3-way image classification set "dataset_visual_split" from GitHub (selintoker/GeoGuesserAI); label vocabulary: Istanbul, nyc, Tokyo.

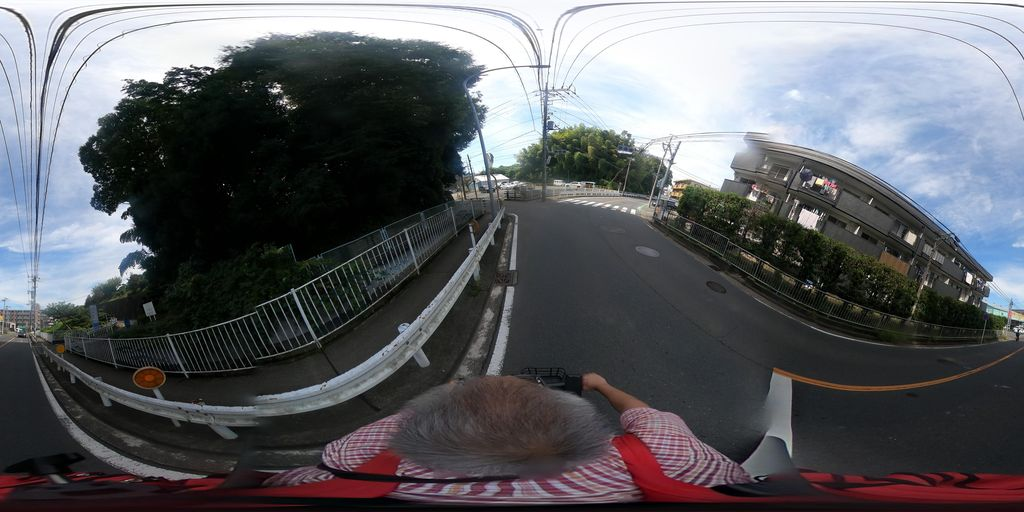
Label: Tokyo

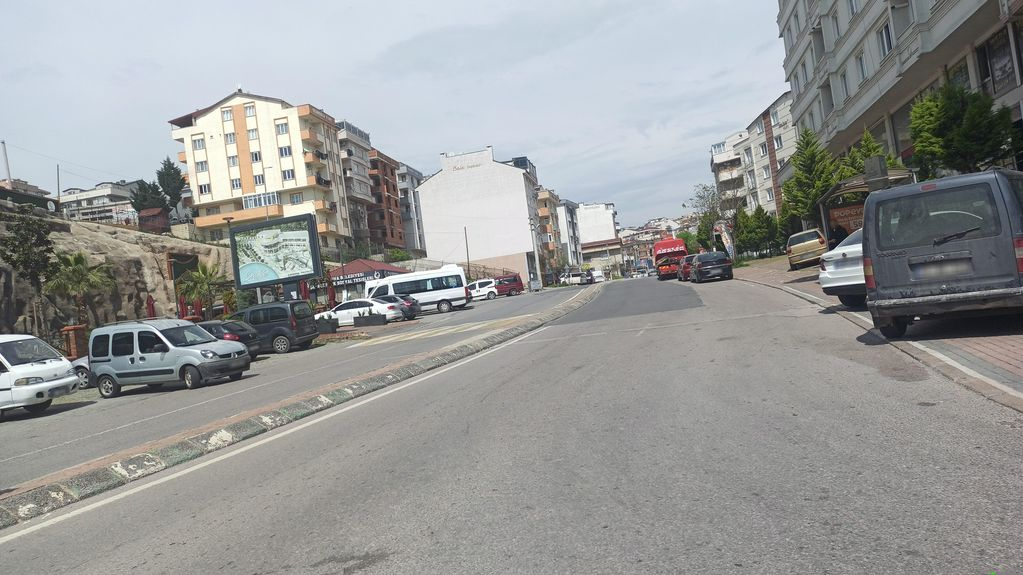
Label: Istanbul

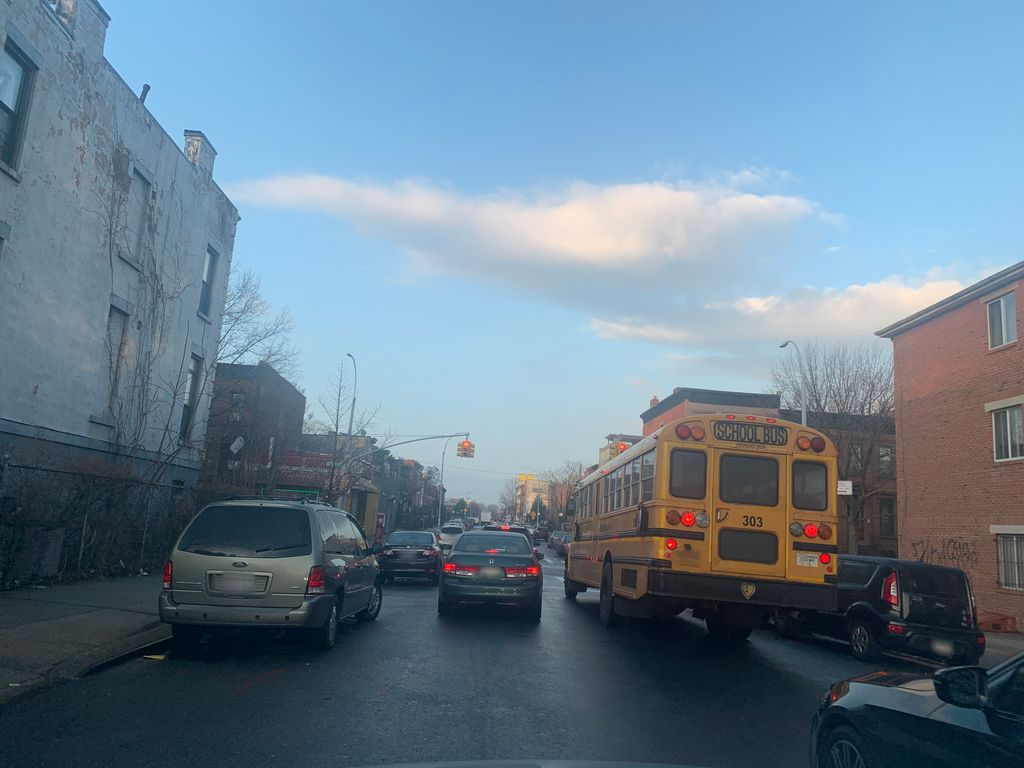
Label: nyc

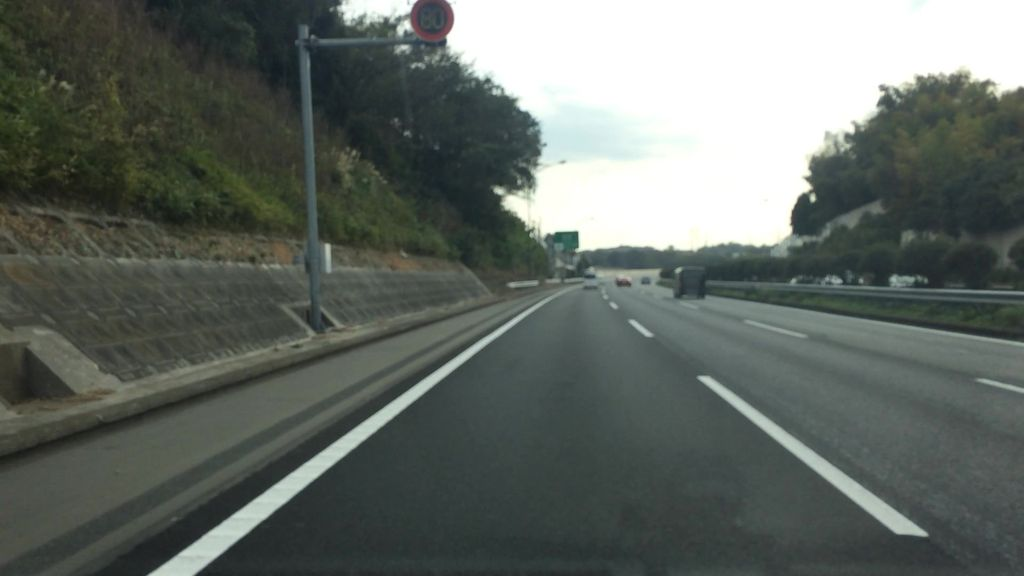
Label: Tokyo

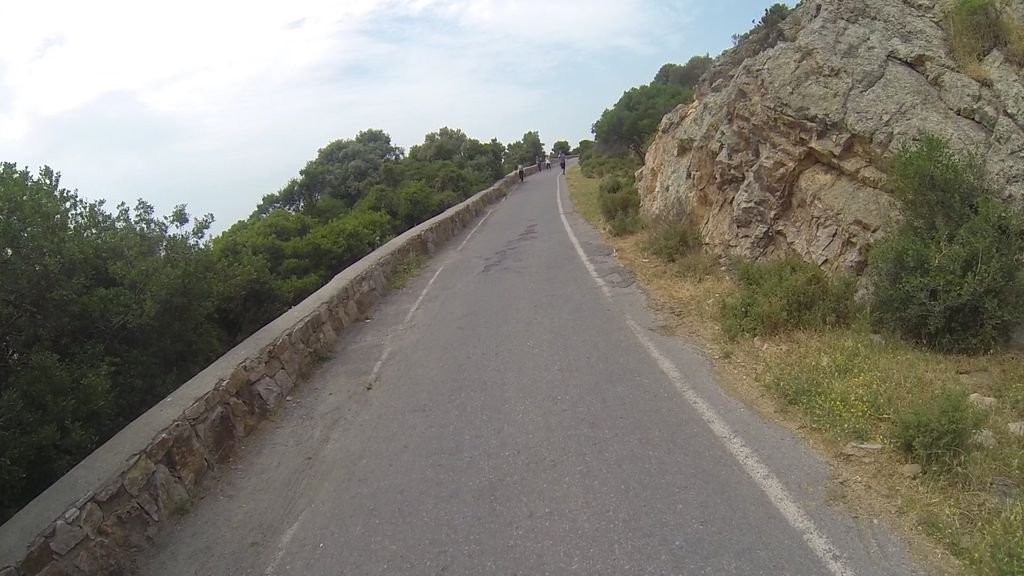
Label: Istanbul

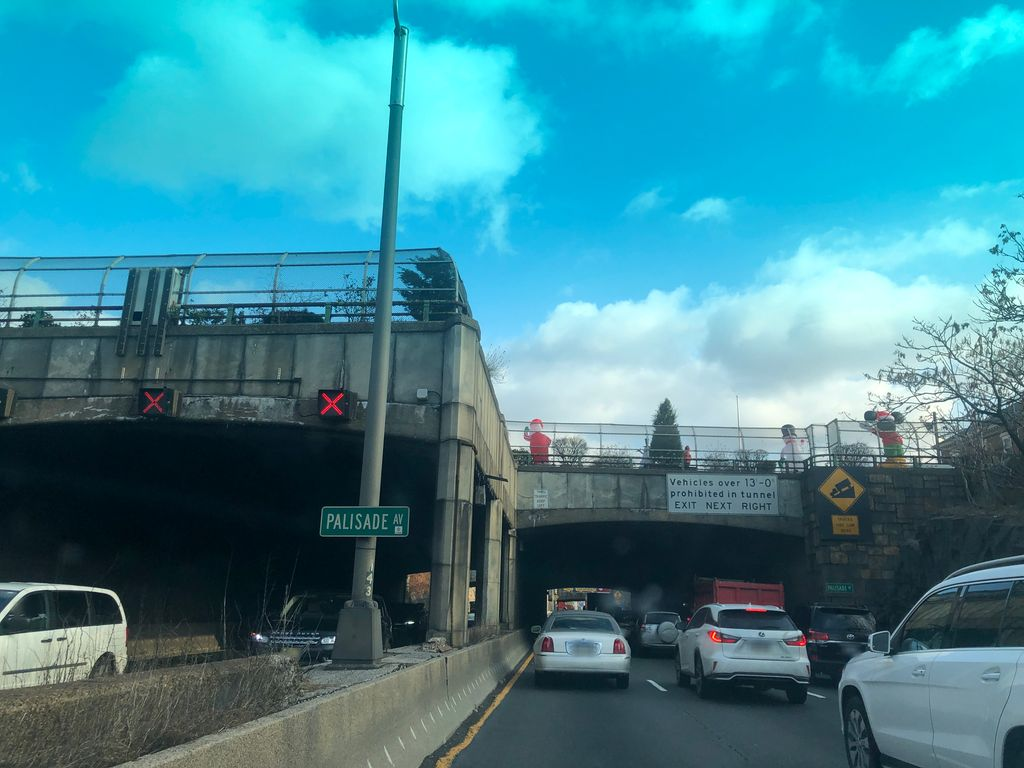
Label: nyc
